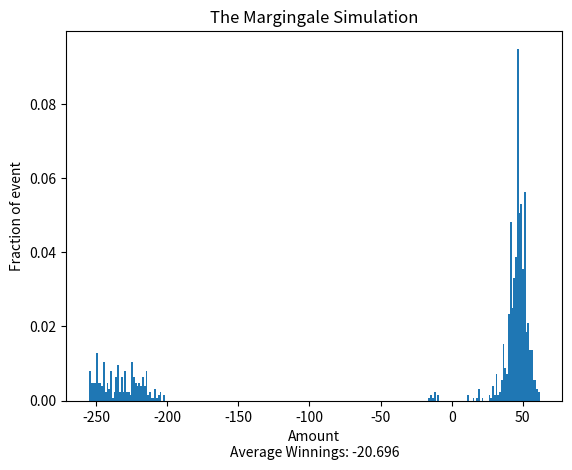

Python code for this plot:
"""
[redacted]
[redacted]

Deliverable problem No. 6: Martingale Simulation

Objective: Simulate the Roulette and Martingale strategy used in Roulette

As a result of the simulation, there is higher likelihood of which they lose money at the end of the spin rather than gain money on average, 
but when you look at the histogram, we either win some money about 50 dollars or lose tons of money than where you started -250 and end up losing the enire bankroll, 
"""
from random import random
import matplotlib
matplotlib.use('Agg')
from matplotlib import pyplot as plt
 
# Creating a wheel
wheel = [True if(x<18) else False for x in range(38) ]


# plot function to plot the simulation outcome as histogram. 
def plot(records):
    plt.figure()
    plt.hist(records,255,density=True)
    plt.title("The Margingale Simulation")
    plt.xlabel(f"Amount\nAverage Winnings: {sum(records)/len(records)}")
    plt.ylabel("Fraction of event")
    plt.savefig('martingale_simulation.pdf', bbox_inches='tight')
    
# Martingale function 
def Martingale(bankroll = 255):
    # we want to keep track of spins because the player stops after playing 100 spins and we start the bet from 1
    spins = 0                               # 
    bet = 1
    while(spins < 100 and bankroll >= bet):
        spins +=1                           #placing the bet for a spin
        # Debugging lines
        #print("Num Spin",spins)
        #print("The current Bankroll:",bankroll)
        #print("Size of bet",bet)

        spin = wheel[int(random()*38)]      # Producing the outcome of the spin
        if spin:                            # if spin is true, and won the spin, you gain bankroll
            bankroll = bankroll + bet
            bet = 1                         # Because we do not want to risk losing any money, start back from $1 bet
        else:
            bankroll = bankroll - bet       # if lost, we lose money...
            bet = bet*2                     # but to earn those lost money back, double the bet for the next spin

    bankroll = bankroll - 255               # Subtracting 255 which was the starting point because we are interested in how much money they gained or lost. 
    return bankroll

def simulate():
    # As deliverable problem explained. player starts with $255 
    records=[]
    for x in range(1000):
        gain = Martingale()
        records.append(gain)
    
    plot(records)
    

if __name__ == '__main__':

    simulate()